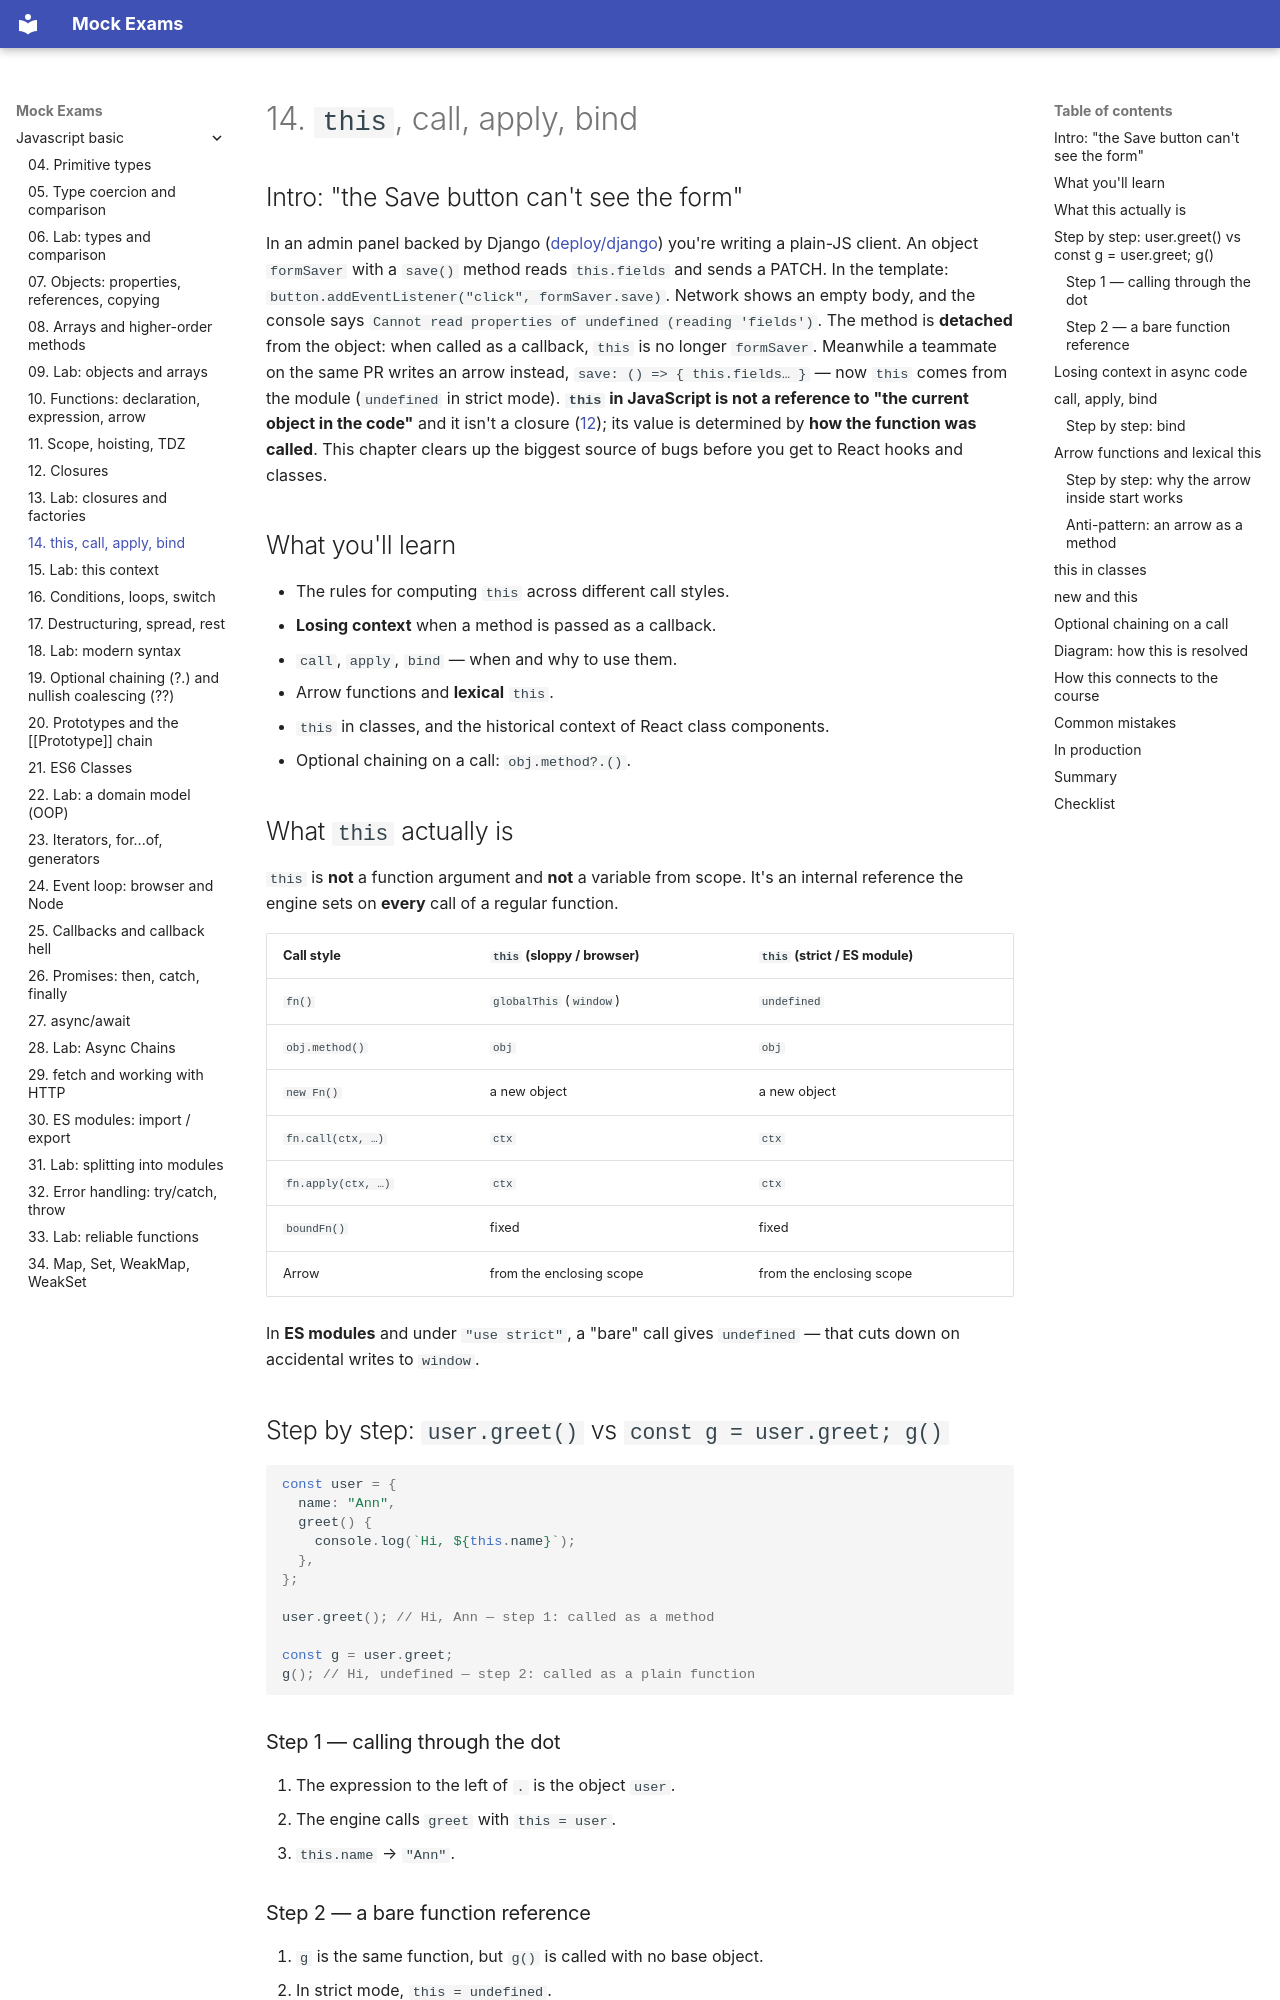

repository: FedorArbuzov/mock-exams · page: javascript-basic/14-this/index.html · generator: mkdocs

# 14. `this`, call, apply, bind

## Intro: "the Save button can't see the form"

In an admin panel backed by Django ([deploy/django](../../deploy/django/README.md)) you're writing a plain-JS client. An object `formSaver` with a `save()` method reads `this.fields` and sends a PATCH. In the template: `button.addEventListener("click", formSaver.save)`. Network shows an empty body, and the console says `Cannot read properties of undefined (reading 'fields')`. The method is **detached** from the object: when called as a callback, `this` is no longer `formSaver`. Meanwhile a teammate on the same PR writes an arrow instead, `save: () => { this.fields… }` — now `this` comes from the module (`undefined` in strict mode). **`this` in JavaScript is not a reference to "the current object in the code"** and it isn't a closure ([12](12-closures.md)); its value is determined by **how the function was called**. This chapter clears up the biggest source of bugs before you get to React hooks and classes.

## What you'll learn

- The rules for computing `this` across different call styles.
- **Losing context** when a method is passed as a callback.
- `call`, `apply`, `bind` — when and why to use them.
- Arrow functions and **lexical** `this`.
- `this` in classes, and the historical context of React class components.
- Optional chaining on a call: `obj.method?.()`.

## What `this` actually is

`this` is **not** a function argument and **not** a variable from scope. It's an internal reference the engine sets on **every** call of a regular function.

| Call style | `this` (sloppy / browser) | `this` (strict / ES module) |
|---------------|---------------------------|-----------------------------|
| `fn()` | `globalThis` (`window`) | `undefined` |
| `obj.method()` | `obj` | `obj` |
| `new Fn()` | a new object | a new object |
| `fn.call(ctx, …)` | `ctx` | `ctx` |
| `fn.apply(ctx, …)` | `ctx` | `ctx` |
| `boundFn()` | fixed | fixed |
| Arrow | from the enclosing scope | from the enclosing scope |

In **ES modules** and under `"use strict"`, a "bare" call gives `undefined` — that cuts down on accidental writes to `window`.

## Step by step: `user.greet()` vs `const g = user.greet; g()`

```javascript
const user = {
  name: "Ann",
  greet() {
    console.log(`Hi, ${this.name}`);
  },
};

user.greet(); // Hi, Ann — step 1: called as a method

const g = user.greet;
g(); // Hi, undefined — step 2: called as a plain function
```
